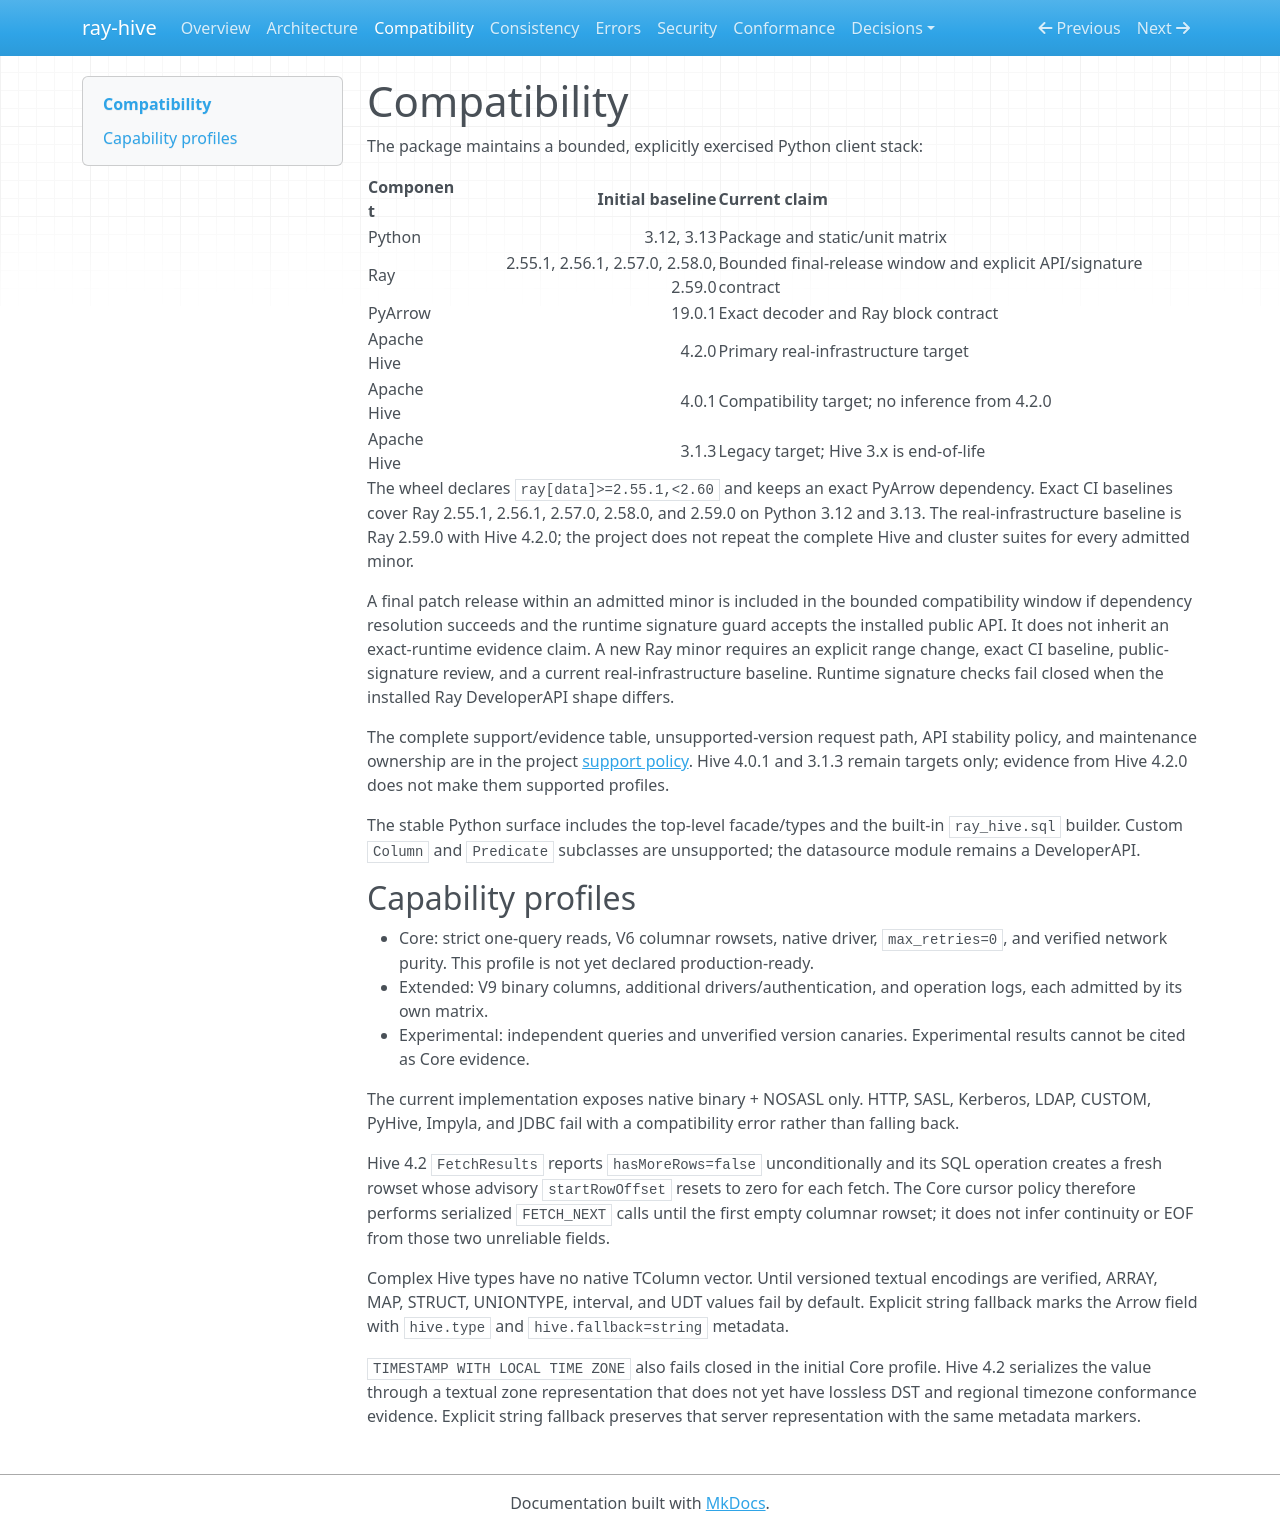

repository: jiangxt2/ray-hive · page: compatibility/index.html · generator: mkdocs

# Compatibility

The package maintains a bounded, explicitly exercised Python client stack:

| Component | Initial baseline | Current claim |
|---|---:|---|
| Python | 3.12, 3.13 | Package and static/unit matrix |
| Ray | 2.55.1, 2.56.1, 2.57.0, 2.58.0, 2.59.0 | Bounded final-release window and explicit API/signature contract |
| PyArrow | 19.0.1 | Exact decoder and Ray block contract |
| Apache Hive | 4.2.0 | Primary real-infrastructure target |
| Apache Hive | 4.0.1 | Compatibility target; no inference from 4.2.0 |
| Apache Hive | 3.1.3 | Legacy target; Hive 3.x is end-of-life |

The wheel declares `ray[data]>=2.55.1,<2.60` and keeps an exact PyArrow dependency. Exact CI
baselines cover Ray 2.55.1, 2.56.1, 2.57.0, 2.58.0, and 2.59.0 on Python 3.12 and 3.13. The
real-infrastructure baseline is Ray 2.59.0 with Hive 4.2.0; the project does not repeat the complete
Hive and cluster suites for every admitted minor.

A final patch release within an admitted minor is included in the bounded compatibility window if
dependency resolution succeeds and the runtime signature guard accepts the installed public API.
It does not inherit an exact-runtime evidence claim. A new Ray minor requires an explicit range
change, exact CI baseline, public-signature review, and a current real-infrastructure baseline.
Runtime signature checks fail closed when the installed Ray DeveloperAPI shape differs.

The complete support/evidence table, unsupported-version request path, API stability policy, and
maintenance ownership are in the project
[support policy](https://github.com/jiangxt2/ray-hive/blob/master/SUPPORT.md). Hive 4.0.1 and 3.1.3
remain targets only; evidence from Hive 4.2.0 does not make them supported profiles.

The stable Python surface includes the top-level facade/types and the built-in `ray_hive.sql`
builder. Custom `Column` and `Predicate` subclasses are unsupported; the datasource module remains
a DeveloperAPI.

## Capability profiles

- Core: strict one-query reads, V6 columnar rowsets, native driver, `max_retries=0`, and verified
  network purity. This profile is not yet declared production-ready.
- Extended: V9 binary columns, additional drivers/authentication, and operation logs, each admitted
  by its own matrix.
- Experimental: independent queries and unverified version canaries. Experimental results cannot
  be cited as Core evidence.

The current implementation exposes native binary + NOSASL only. HTTP, SASL, Kerberos, LDAP,
CUSTOM, PyHive, Impyla, and JDBC fail with a compatibility error rather than falling back.

Hive 4.2 `FetchResults` reports `hasMoreRows=false` unconditionally and its SQL operation creates a
fresh rowset whose advisory `startRowOffset` resets to zero for each fetch. The Core cursor policy
therefore performs serialized `FETCH_NEXT` calls until the first empty columnar rowset; it does not
infer continuity or EOF from those two unreliable fields.

Complex Hive types have no native TColumn vector. Until versioned textual encodings are verified,
ARRAY, MAP, STRUCT, UNIONTYPE, interval, and UDT values fail by default. Explicit string fallback
marks the Arrow field with `hive.type` and `hive.fallback=string` metadata.

`TIMESTAMP WITH LOCAL TIME ZONE` also fails closed in the initial Core profile. Hive 4.2 serializes
the value through a textual zone representation that does not yet have lossless DST and regional
timezone conformance evidence. Explicit string fallback preserves that server representation with
the same metadata markers.
